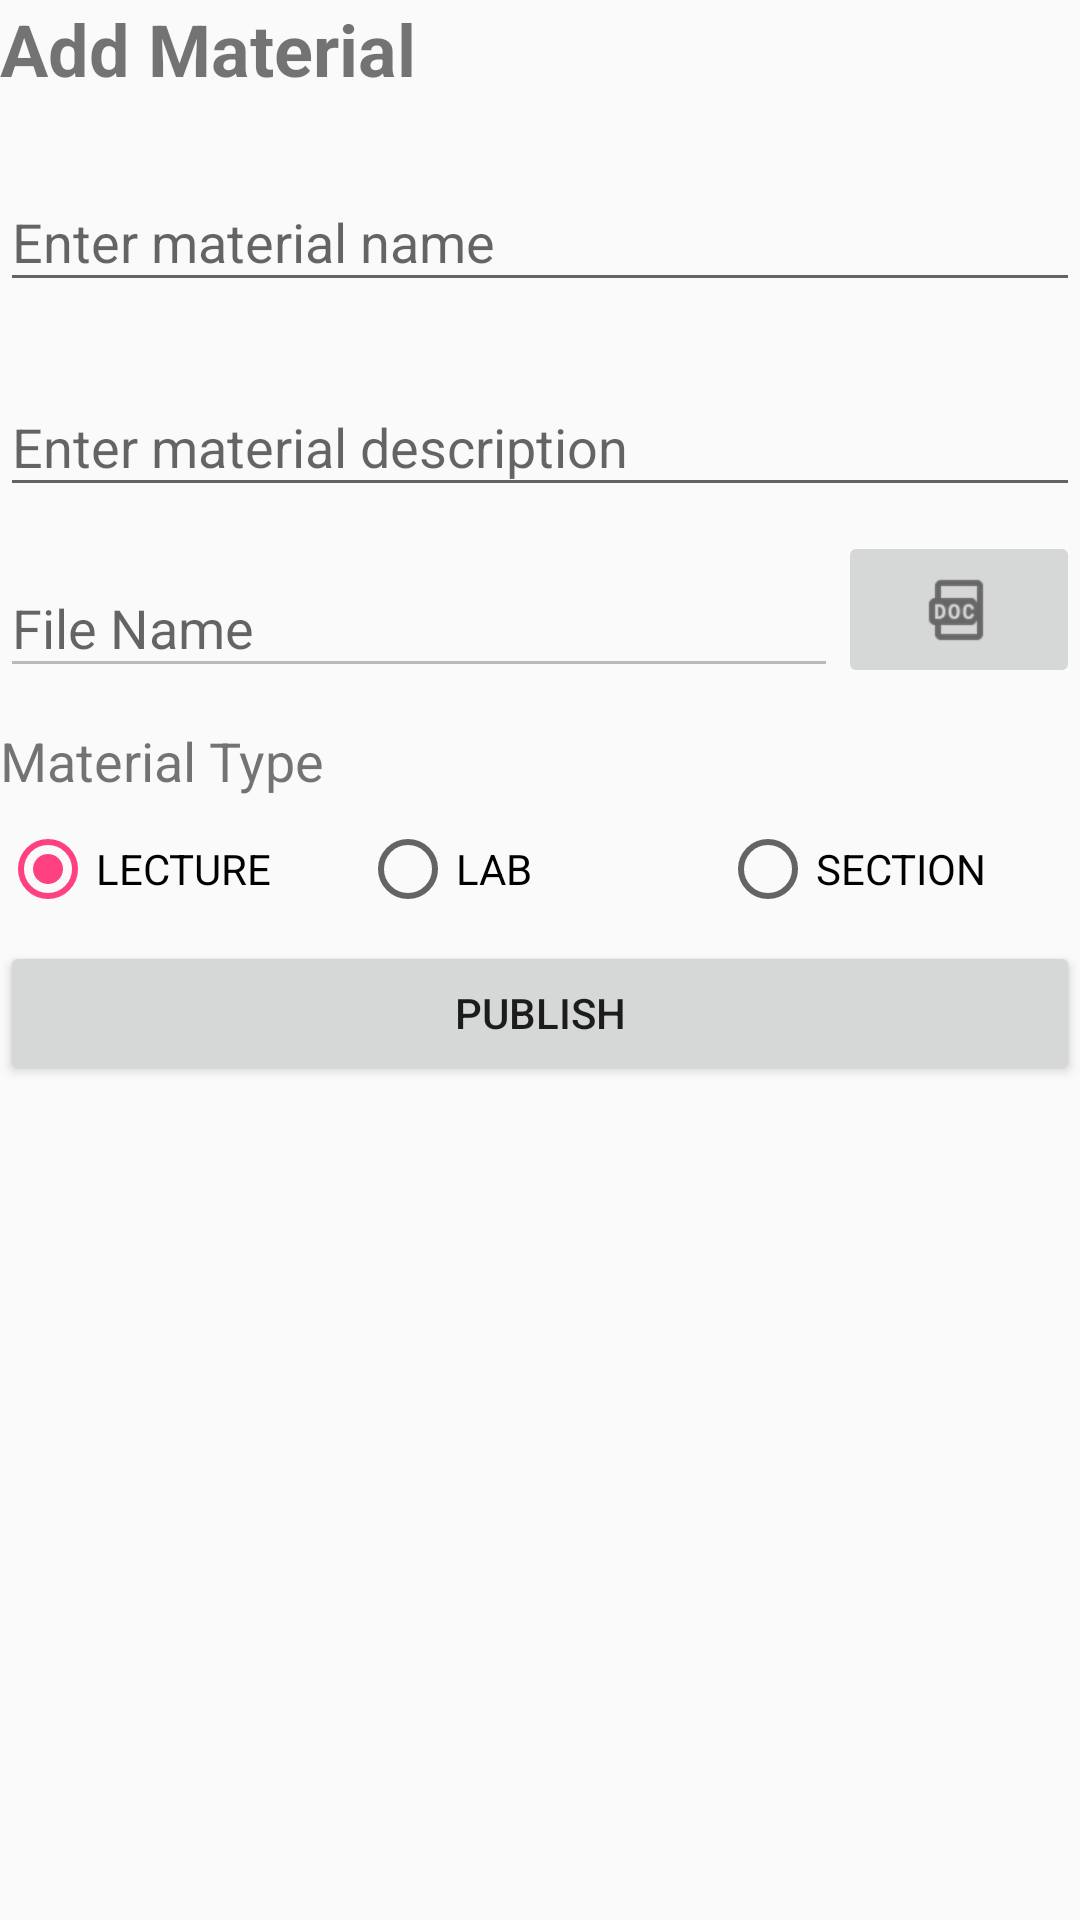

The Android layout XML behind this screen, and the referenced resources:
<!-- AndroidManifest.xml: application theme AppTheme -->
<!-- res/layout/activity_add_material.xml -->
<?xml version="1.0" encoding="utf-8"?>
<LinearLayout xmlns:android="http://schemas.android.com/apk/res/android"
    xmlns:app="http://schemas.android.com/apk/res-auto"
    xmlns:tools="http://schemas.android.com/tools"
    android:layout_width="match_parent"
    android:layout_height="match_parent"
    android:layout_margin="@dimen/fab_margin"
    android:orientation="vertical"
    tools:context="eg.edu.cu.fci.ecampus.example.activities.AddMaterialActivity">

    <TextView
        android:layout_width="match_parent"
        android:layout_height="wrap_content"
        android:text="Add Material"
        android:textSize="24sp"
        android:textStyle="bold" />

    <android.support.design.widget.TextInputLayout
        android:id="@+id/material_header_text_input"
        android:layout_width="match_parent"
        android:layout_height="wrap_content"
        android:layout_marginTop="@dimen/fab_margin">

        <android.support.design.widget.TextInputEditText
            android:layout_width="match_parent"
            android:layout_height="wrap_content"
            android:hint="Enter material name"
            android:inputType="textCapSentences" />

    </android.support.design.widget.TextInputLayout>

    <android.support.design.widget.TextInputLayout
        android:id="@+id/material_description_text_input"
        android:layout_width="match_parent"
        android:layout_height="wrap_content"
        android:layout_marginTop="@dimen/fab_margin">

        <android.support.design.widget.TextInputEditText
            android:layout_width="match_parent"
            android:layout_height="wrap_content"
            android:hint="Enter material description"
            android:inputType="textCapSentences|textMultiLine"
            android:maxLength="2000"
            android:maxLines="8" />

    </android.support.design.widget.TextInputLayout>

    <LinearLayout
        android:layout_width="match_parent"
        android:layout_height="wrap_content"
        android:layout_marginBottom="8dp"
        android:layout_marginTop="8dp">

        <android.support.design.widget.TextInputLayout
            android:id="@+id/add_material_file_path"
            android:layout_width="wrap_content"
            android:layout_height="wrap_content"
            android:layout_weight="8">

            <EditText
                android:layout_width="match_parent"
                android:layout_height="wrap_content"
                android:enabled="false"
                android:hint="File Name"
                android:inputType="date"
                android:textColor="@color/colorPrimaryText" />
        </android.support.design.widget.TextInputLayout>

        <ImageButton
            android:id="@+id/add_material_pick"
            android:layout_width="wrap_content"
            android:layout_height="match_parent"
            android:layout_weight="1"
            app:srcCompat="@drawable/ic_add_material" />

    </LinearLayout>

    <LinearLayout
        android:id="@+id/login_teacher_type"
        android:layout_width="match_parent"
        android:layout_height="wrap_content"
        android:layout_marginTop="4dp"
        android:layout_marginBottom="@dimen/eight_margin"
        android:orientation="vertical">

        <TextView
            android:layout_width="wrap_content"
            android:layout_height="wrap_content"
            android:text="Material Type"
            android:layout_marginBottom="@dimen/eight_margin"
            android:textSize="18sp" />

        <RadioGroup
            android:id="@+id/material_type_radio_group"
            android:layout_width="match_parent"
            android:layout_height="wrap_content"
            android:orientation="horizontal">

            <RadioButton
                android:id="@+id/add_material_type_lecture"
                android:layout_width="0dp"
                android:layout_height="wrap_content"
                android:layout_weight="1"
                android:checked="true"
                android:text="Lecture"
                android:textAllCaps="true" />

            <RadioButton
                android:id="@+id/add_material_type_lab"
                android:layout_width="0dp"
                android:layout_height="wrap_content"
                android:layout_weight="1"
                android:text="Lab"
                android:textAllCaps="true" />

            <RadioButton
                android:id="@+id/add_material_type_section"
                android:layout_width="0dp"
                android:layout_height="wrap_content"
                android:layout_weight="1"
                android:text="Section"
                android:textAllCaps="true" />

        </RadioGroup>
    </LinearLayout>

    <Button
        android:id="@+id/add_material_publish_button"
        android:layout_width="match_parent"
        android:layout_height="wrap_content"
        android:text="Publish" />
</LinearLayout>
<!-- resources referenced by this layout -->
<resources>
  <dimen name="eight_margin">8dp</dimen>
  <dimen name="fab_margin">16dp</dimen>
  <!-- drawable ic_add_material: png bitmap (drawable-hdpi, 1003 bytes) -->
  <style name="AppTheme" parent="Theme.AppCompat.Light.DarkActionBar">
          
          <item name="colorPrimary">@color/colorPrimary</item>
          <item name="colorPrimaryDark">@color/colorPrimaryDark</item>
          <item name="colorAccent">@color/colorAccent</item>
      </style>
  <color name="colorPrimary">#E43F3F</color>
  <color name="colorPrimaryDark">#E12929</color>
  <color name="colorAccent">#FF4081</color>
</resources>
